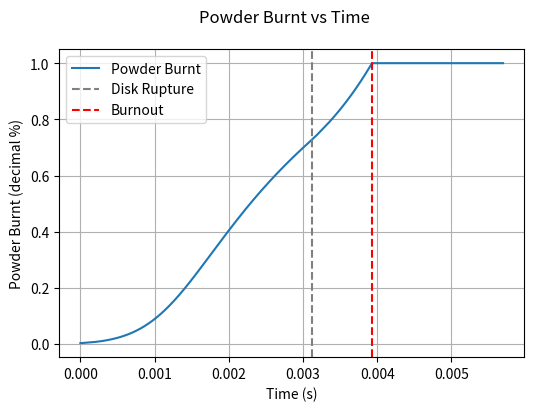
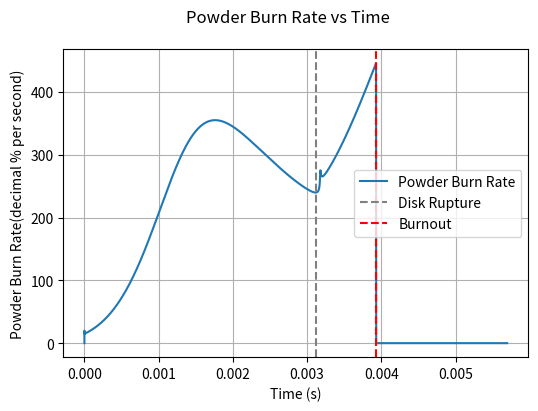
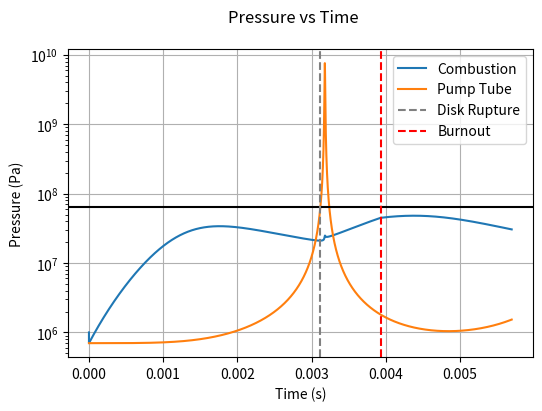
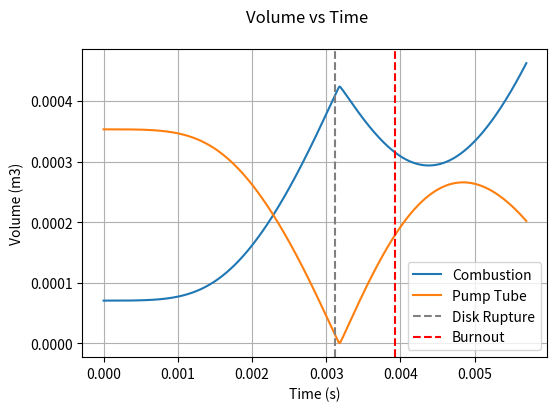
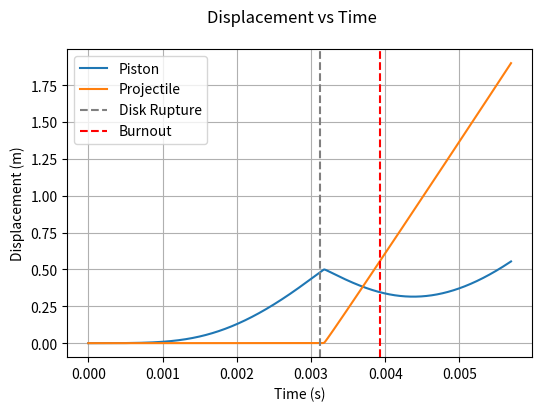

Write the Python code that produced these figures, in order.
# -*- coding: utf-8 -*-
"""
Created on Fri Dec  3 11:44:15 2021

To Do:
    x Add burnout element when powder is burnt and stop increasing Z_c and Zr_c
    / Add volume/pressure relations to burnout element
    o Add proper barrel-pump-tube relations to barrel element
        o Implement friction to barrel-pump-tube
    / Add some form of volume tracking to be able to plot volumes of the CVs
    o Add acceleration graphs
    o Fix where all the random global variables are and make it less janky
    o Find a reasonable value for friction
    o Add some form of rifling losses - kinetic energy losses maybe be negligible
    x Add legend for vertical lines
    o Check piston is slower than speed of sound in helium

o = to do
/ = partially done
x = done

[redacted]
"""
import numpy as np
from matplotlib import pyplot as plt
import math

plt.rcParams['figure.figsize'] = [6.0, 4.0]
plt.rcParams['figure.dpi'] = 250


# COMBUSTION CHAMBER VALUES
D_c = 30e-3                     # Diameter of the Combustion Chamber
L0_c = 100e-3                   # Length of the Combustion Chamber
P0_c = 1e6                      # Initial pressure in the Combustion Chamber (before detonation)
C = 12e-3                       # Charge Mass 5 to 20 g

gamma_c = 1.2238                # γ Gamma for the combustion products

BR_exp = 0.81837                # BURN RATE Exponent
u1 = 3.102e-8                   # Burning Rate Constant
e1 = 1.27e-4                    # Propellant half web size - assumes hollow cylindrical powder
R1 = u1 / e1                    # Experimentally determined Burn Rate Coefficient
density_propel = 1.6e3          # δ Propellant Density
ForceConst_propel = 1.158e6     # λ Propellant Force Constant
CoVolume_propel = 0.8e-3        # η Propellant Co-Volum
V0_c = L0_c * math.pi * (D_c / 2)**2

# PISTON VALUES
D_pis = 0.03            # Diameter of piston
m_pis = 110e-3          # Mass of the piston
mu_static_pis = 0       # Coefficient of friction for the piston against the pump tube
mu_dynamic_pis = 0
allowPistonRearward = False

# PUMP TUBE VALUES
P0_pt = 0.7e6       # Initial pressure in the pump tube (ahead of the piston)
L0_pt = 0.5         # Length of the pump tube
D_pt = D_pis        # Diameter of the pump tube

# RUPTURE DISK VALUES
P_rupt = 65e+6  # Pressure at which the rupture disk ruptures

# BARREL VALUES
L_b = 1.9           # Length of the barrel
D_b = 12.7e-3       # Diameter of the barrel
P0_b = 0.1          # Initial upstream pressure in the barrel
gamma_lg = 1.4      # Gamma for the light gas

# IMPACT CHAMBER
gamma_ic = 1.4      # Gamma for the (near vaccum) gas in the impact chamber
V_ic = 1

# PROJECTILE & SABOT VALUES
m_pr = 17e-3     # Projectile mass
m_sb = 0.47e-3  # Sabot Mass
mu_sb = 0.4     # Sabot Friction coeff.

# SIMULATION DETAILS
delta_t = 1e-7  # Time step length

# Calculating areas from diameters
A_c = np.pi * (D_c / 2)**2
A_pt = np.pi * (D_pt / 2)**2
V0_pt = A_pt * L0_pt
A_b = np.pi * (D_b / 2)**2
A_pis = np.pi * (D_pis / 2)**2

# Some global variables because im a bad programmer
t_burnout = 0
n_burnout = 0

# | COMBUSTION |   PISTON   | RUPTURE DISK | PROJECTILE |
# |    _c      | _c/_pis/_pt|     _rup     |    _pr     |

# _c   = combustion
# _pis = piston
# _pt  = pump tube
# _b   = barrel
# _bpt = barrel - pump-tube
# _pr  = projectile
# _sb  = sabot

# t = time
# T = temperature
# P = Pressure
# v = velocity
# V = Volume
# a = acceleration
# x = displacement


def DoIt(A_c=A_c, L0_c=L0_c, P0_c=P0_c, gamma_c=gamma_c, A_pis=A_pis,
         mu_static_pis=mu_static_pis, mu_dynamic_pis=mu_dynamic_pis,
         P0_pt=P0_pt, L0_pt=L0_pt, A_pt=A_pt, P_rupt=P_rupt, L_b=L_b,
         D_b=D_b, P0_b=P0_b, gamma_lg=gamma_lg, m_pr=m_pr, m_sb=m_sb,
         mu_sb=mu_sb, gamma_ic=gamma_ic, V_ic=V_ic, delta_t=delta_t):
    # DEFINING ARRAYS
    global n_array, t_array, x_pis_array, x_pr_array, n_disk_rupture, P_c_array, \
        v_pis_array, v_pr_array, P_pt_array, Z_c_array, t_disk_rupture, \
        Zr_c_array, n_burnout, t_burnout, V_c_array, V_pt_array

    P_pt_array = [P0_pt]        # PUMP TUBE Pressure Ahead of Piston
    P_b_array = [1e-3]          # BARREL PRESSURE Behind the projectile
    x_pis_array = [0]           # PISTON DISPLACEMENT from initial position
    x_pr_array = [0]            # PROJECTILE DISPLACEMENT from initial position
    v_pis_array = [0]           # PISTON VELOCITY
    v_pr_array = [0]            # PROJECTILE VELOCITY
    a_pis_array = [0]           # PISTON ACCELERATION
    a_pr_array = [0]            # PROJECTILE ACCELERATION
    V_c_array = [V0_c]          # PISTON/COMB. VOLUME of chamber
    V_pt_array = [V0_pt]        # PISTON/BARREL VOLUME behind projectile
    n_array = []                # Counts the time step number
    t_array = []                # Holds the time step value

    # COMBUSTION CHAMBER
    P_c_array = [P0_c]  # Combustion chamber pressure array, starts with pressure for now
    Zr_c_array = [0]
    Z0_br = P0_pt * (V0_c - C / density_propel) / (C * (ForceConst_propel + P0_pt * (CoVolume_propel - 1 / density_propel)))
    Z_c_array = [Z0_br]          # POWDER BURN Decimal - may need to start at z0

    # Event BOOLEANS and Values
    global diskBroken, diskJustBroken, burnoutTF, n_burnout, t_burnout
    diskBroken = False
    diskJustBroken = True
    burnoutTF = False

    def combustElement(S):
        """ Handles the current pressure in the combustion chamber.
        Current time drives the initial expansion and increase in pressure.
        Position of piston drives the decrease in pressure due to expansion.
        """
        dz_dt = R1 * P_c_array[-1]**BR_exp                  # Burn Rate
        Z_cur = Z_c_array[-1] + delta_t * dz_dt             # Current Burnt decimal %
        Z_c_array.append(Z_cur)                             # Append to Powder Burn array
        Zr_c_array.append(dz_dt)                            # Append current Burn Rate

        if len(x_pis_array) == 1:
            dx = 0                    # If this is the first value then dx is 0
        else:
            dx = x_pis_array[-2] - x_pis_array[-1]        # Calculate the previous movement in piston to find work done

        S = S + dx * P_pt_array[-1]                         # Work done on piston (energy removed from gas)
        # Combustion Pressure using energy balance between internal, work done and PV
        P_c = (ForceConst_propel * C * Z_cur - (gamma_c - 1) * (m_pis / 2 * v_pis_array[-1]**2 + A_c * S)) \
            / (V0_c + A_c * x_pis_array[-1] - C / density_propel - (CoVolume_propel - 1 / density_propel) * C * Z_cur)

        P_c_array.append(P_c)                               # Append the Combustion Pressure
        V_c = A_pis * (L0_c + x_pis_array[-1])              # Calculate the Volume of the Combustion Chamber for this time step
        V_c_array.append(V_c)

    def setBurnoutValues():
        """ One time function that sets the values for the combustion chamber
        pressures, volumes at the time and step that Z_c exceeds 1
        """
        global n_burnout, t_burnout, Vbo_c, Pbo_c
        n_burnout = n_array[-1]
        t_burnout = t_array[-1]
        Vbo_c = V_c_array[-1]
        Pbo_c = P_c_array[-1]

    def burnoutElement():
        """ Handles the combustion chamber pressures once burnout has occured
        """
        Z_c_array.append(1)
        Zr_c_array.append(0)
        V_c_old = V_c_array[-1]
        V_c_new = A_pis * (L0_c + x_pis_array[-1])              # Calculate the Volume of the Combustion Chamber for this time step
        V_c_array.append(V_c_new)

        P_c_old = P_c_array[-1]
        P_c_new = P_c_old * V_c_old / V_c_new
        P_c_array.append(P_c_new)

    def pistonElement():
        """ Handles a single time step element of the piston along the
        pump tube.
        """
        delta_P = P_c_array[-1] - P_pt_array[-1]                                # Identify the Pressure Differential across Piston
        F_pressure = delta_P * A_pis                                              # Identify the pressure force on piston

        # Check if we need to consider static or dynamic friction -------------
        if v_pis_array[-1] == 0:                                                # Static or Dynamic friction - are we stationary
            F_fric = mu_static_pis                                              # Calculate Static Friction
            F_res = (abs(F_pressure) - abs(F_fric)) * (F_pressure / abs(F_pressure))  # Calculate the resultant force with friction opposing it
            if abs(F_pressure) > F_fric:                                        # Will pressure force overcome the friction force?
                a_pis = F_res / m_pis                                             # Calculate acceleration from resultance force
            else:
                a_pis = 0                                                       # If pressure cant overcome static friction then acceleration is 0
        else:
            F_fric = mu_dynamic_pis
            F_res = (abs(F_pressure) - abs(F_fric)) * (F_pressure / abs(F_pressure))  # Calculate the resultant force with friction opposing it
            a_pis = F_res / m_pis                                                 # Calculate the acceleration of the piston

        # Check if were at the backstop ---------------------------------------
        if allowPistonRearward == False and x_pis_array[-1] <= 0 and a_pis < 0:
            # Check if the piston is against the backstop and dont allow it to accelerate rearward
            a_pis_array.append(0)                                               # Acceleration is 0
            v_pis_array.append(0)                                               # Velocity of piston is 0
            x_pis_array.append(x_pis_array[-1])                                 # Displacement of the piston remains the same
        else:
            # Resultant force is forward
            v_pis = v_pis_array[-1] + a_pis * delta_t
            x_pis = v_pis_array[-1] * delta_t + 0.5 * a_pis * (delta_t**2) + x_pis_array[-1]
            a_pis_array.append(a_pis)
            v_pis_array.append(v_pis)
            x_pis_array.append(x_pis)

        P_pt = P_pt_array[0] * np.power((L0_pt - x_pis_array[0]) / (L0_pt - x_pis_array[-1]), gamma_lg)
        P_pt_array.append(P_pt)
        V_pt = (L0_pt - x_pis_array[-1]) * A_pis
        V_pt_array.append(V_pt)

    def barrelElement():
        """ Handles the pressure and movement of the pump-tube / barrel combo
        Does not handle the pressure of the combustion chamber pre or post
        burnout
        """
        # Volume of Chamber
        V_pt = (L0_pt - x_pis_array[-1]) * A_pis
        V_b = A_b * x_pr_array[-1]
        V_bpt = V_pt + V_b
        V_pt_array.append(V_bpt)

        # Movement of Piston
        delta_P_pis = P_c_array[-1] - P_pt_array[-1]
        F_pressure = delta_P_pis * A_pis
        F_fric = 0
        F_res = F_pressure - F_fric
        a_pis = F_res / m_pis
        a_pis_array.append(a_pis)
        v_pis = v_pis_array[-1] + a_pis * delta_t
        x_pis = v_pis_array[-1] * delta_t + 0.5 * a_pis * (delta_t**2) + x_pis_array[-1]
        v_pis_array.append(v_pis)
        x_pis_array.append(x_pis)

        # Movement of Sabot/Projectile
        delta_P_pr = P_pt_array[-1] - P_b_array[-1]
        F_pressure = delta_P_pr * A_b
        F_fric = mu_sb * 0  # change later
        F_res = F_pressure - F_fric
        a_pr = F_res / (m_pr + m_sb)
        a_pr_array.append(a_pr)
        v_pr = v_pr_array[-1] + a_pr * delta_t
        x_pr = v_pr_array[-1] * delta_t + 0.5 * a_pr * (delta_t**2) + x_pr_array[-1]
        v_pr_array.append(v_pr)
        x_pr_array.append(x_pr)

        # Calculation of (changed) pressures
        P_pt = P_pt_array[0] * np.power((A_pis * (L0_pt - x_pis_array[0])) / (A_pis * (L0_pt - x_pis_array[-1]) + A_b * x_pr_array[-1]), gamma_lg)
        P_pt_array.append(P_pt)
        P_b = P_b_array[0] * np.power((V_ic + A_b * (L_b - x_pr_array[0])) / (V_ic + A_b * (L_b - x_pr_array[-1])), gamma_ic)
        P_b_array.append(P_b)

    # Running the Discrete Model ----------------------------------------------
    i = 0
    n_array.append(i)
    t_array.append(i * delta_t)
    S = 0
    while x_pr_array[-1] < L_b:
        if P_pt_array[-1] < P_rupt and diskBroken == False:
            # Disk unbroken, just the pump tube
            if Z_c_array[-1] < 1:
                combustElement(S)
            else:
                if n_burnout == 0:
                    setBurnoutValues()
                burnoutElement()
            pistonElement()
            x_pr_array.append(0)
            v_pr_array.append(0)
            a_pr_array.append(0)

        elif diskJustBroken == True:
            # Disk broken - pump tube and sabot dynamics
            diskBroken = True
            diskJustBroken = False
            n_disk_rupture = n_array[-1]
            t_disk_rupture = t_array[-1]

            if Z_c_array[-1] < 1:
                combustElement(S)
            else:
                if n_burnout == 0:
                    setBurnoutValues()
                burnoutElement()
            barrelElement()
        else:
            # Disk broken- pump tube and sabot dynamics
            if Z_c_array[-1] < 1:
                combustElement(S)
            else:
                if n_burnout == 0:
                    setBurnoutValues()
                burnoutElement()
            barrelElement()

        i += 1
        n_array.append(i)
        t_array.append(i * delta_t)

        if i * delta_t > 2:                 # If projectile hasnt left the barrel after 2 seconds then something is wrong
            n_disk_rupture = 0
            t_disk_rupture = 0
            break

    print('Projectile Exit Velocity = ', round(v_pr_array[-1], 3), 'mps')
    print('Exit at t = {} (n = {})'.format(t_array[-1], n_array[-1]))
    print('Peak Piston Velocity =     ', round(max(v_pis_array), 3), 'mps')
    print('Maximum P_c : ', round(max(P_c_array) / 1e6, 3), 'MPa')
    print('Maximum P_pt: ', round(max(P_pt_array) / 1e6, 3), 'MPa')
    print('Disk Ruptured after: {}s (n = {})'.format(t_disk_rupture, n_disk_rupture))
    if t_burnout == 0:
        print('Burnout did not occur, projectile exited when burn ratio was {}'.format(round(Z_c_array[-1], 4)))
    else:
        print('Burnout after: {}s (n = {})'.format(t_burnout, n_burnout))
    return n_array, t_array, x_pis_array, x_pr_array, n_disk_rupture, P_c_array


data = DoIt()  # Data format: n_array, t_array, x_pis_array, x_p_array, n_disk_rupture, P_c_array

# ------------------------------- New Plot ------------------------------------
fig_Block = plt.figure()
ax_Block = fig_Block.add_subplot()
ax_Block.set_facecolor("yellow")
text_kwargs = dict(ha='center', va='center', fontsize=50, color='k')
ax_Block.text(.5, .5, 'NEW RUN', **text_kwargs)
# -----------------------------------------------------------------------------

# ---------------------------- Burn-Time Plots --------------------------------
fig_BT = plt.figure()               # Create Figure
fig_BT.suptitle('Powder Burnt vs Time')  # Set Figure Title
ax_BT = fig_BT.add_subplot()        # Add axes to figure

ax_BT.set_xlabel('Time (s)')        # Set x label
ax_BT.set_ylabel('Powder Burnt (decimal %)')   # Set y label
# Apply a grid to plot area
# Plot Velocities with time
ax_BT.plot(t_array[0:len(Z_c_array)], Z_c_array, label='Powder Burnt')
ax_BT.grid()                        # Apply a grid to plot area
ax_BT.axvline(t_disk_rupture, color='grey', linestyle='--', label='Disk Rupture')
ax_BT.axvline(t_burnout, color='red', linestyle='--', label='Burnout')
ax_BT.legend()                      # Enable Legends
# -----------------------------------------------------------------------------

# ------------------------- BurnRate-Time Plots -------------------------------
fig_BrT = plt.figure()               # Create Figure
fig_BrT.suptitle('Powder Burn Rate vs Time')  # Set Figure Title
ax_BrT = fig_BrT.add_subplot()        # Add axes to figure

ax_BrT.set_xlabel('Time (s)')        # Set x label
ax_BrT.set_ylabel('Powder Burn Rate(decimal % per second)')   # Set y label
# Apply a grid to plot area
# Plot Velocities with time
ax_BrT.plot(t_array[0:len(Zr_c_array)], Zr_c_array, label='Powder Burn Rate')
ax_BrT.grid()                        # Apply a grid to plot area
ax_BrT.axvline(t_disk_rupture, color='grey', linestyle='--', label='Disk Rupture')
ax_BrT.axvline(t_burnout, color='red', linestyle='--', label='Burnout')
ax_BrT.legend()                      # Enable Legends
# -----------------------------------------------------------------------------
"""
# ---------- Propellant Burnt vs Powder Chamber Pressure ----------------------
fig_BP = plt.figure()               # Create Figure
fig_BP.suptitle('Powder Burnt vs Powder Chamber Pressure')  # Set Figure Title
ax_BP = fig_BP.add_subplot()        # Add axes to figure

ax_BP.set_xlabel('Powder Burnt Mass Ratio (-)')        # Set x label
ax_BP.set_ylabel('Combustion Chamber Pressure (Pa)')   # Set y label
# Apply a grid to plot area
# Plot Velocities with time
ax_BP.plot(Z_c_array, P_c_array, label='C = {}g'.format(C * 1e3))
ax_BP.grid()                        # Apply a grid to plot area
ax_BP.legend()                      # Enable Legends
ax_BP.axvline(Z_c_array[n_disk_rupture], color='grey', linestyle='--', label='Disk Rupture')
# -----------------------------------------------------------------------------
"""
# ------------------------ Pressure-Time Plots --------------------------------
fig_PT = plt.figure()               # Create Figure
fig_PT.suptitle('Pressure vs Time')  # Set Figure Title
ax_PT = fig_PT.add_subplot()        # Add axes to figure
ax_PT.set_yscale('log')             # Use logarithmic Y scale

ax_PT.set_xlabel('Time (s)')        # Set x label
ax_PT.set_ylabel('Pressure (Pa)')   # Set y label

# Plot Pressures with time
ax_PT.plot(t_array, P_c_array, label='Combustion')
ax_PT.plot(t_array, P_pt_array, label='Pump Tube')
ax_PT.grid()                        # Apply a grid to plot area
ax_PT.axhline(y=P_rupt, color='k')
ax_PT.axvline(t_disk_rupture, color='grey', linestyle='--', label='Disk Rupture')
ax_PT.axvline(t_burnout, color='red', linestyle='--', label='Burnout')
ax_PT.legend()                      # Enable Legends
# -----------------------------------------------------------------------------

# ------------------------ Volume-Time Plots --------------------------------
fig_VT = plt.figure()               # Create Figure
fig_VT.suptitle('Volume vs Time')  # Set Figure Title
ax_VT = fig_VT.add_subplot()        # Add axes to figure

ax_VT.set_xlabel('Time (s)')        # Set x label
ax_VT.set_ylabel('Volume (m3)')   # Set y label

# Plot Volumes with time
ax_VT.plot(t_array, V_c_array, label='Combustion')
ax_VT.plot(t_array, V_pt_array, label='Pump Tube')
ax_VT.grid()                        # Apply a grid to plot area
ax_VT.axvline(t_disk_rupture, color='grey', linestyle='--', label='Disk Rupture')
ax_VT.axvline(t_burnout, color='red', linestyle='--', label='Burnout')
ax_VT.legend()                      # Enable Legends
# -----------------------------------------------------------------------------

# ------------------------ Displacement-Time Plots ----------------------------
fig_DT = plt.figure()               # Create Figure
fig_DT.suptitle('Displacement vs Time')     # Set Figure Title
ax_DT = fig_DT.add_subplot()        # Add axes to figure

ax_DT.set_xlabel('Time (s)')        # Set x label
ax_DT.set_ylabel('Displacement (m)')   # Set y label

# Plot Displacements with time
ax_DT.plot(t_array, x_pis_array, label='Piston')
ax_DT.plot(t_array[0:len(x_pr_array)], x_pr_array, label='Projectile')
ax_DT.grid()                        # Apply a grid to plot area
ax_DT.axvline(t_disk_rupture, color='grey', linestyle='--', label='Disk Rupture')
ax_DT.axvline(t_burnout, color='red', linestyle='--', label='Burnout')
ax_DT.legend()                      # Enable Legends
# -----------------------------------------------------------------------------
"""
# ------------------------ Velocity-Time Plots --------------------------------
fig_vT = plt.figure()               # Create Figure
fig_vT.suptitle('Velocity vs Time')  # Set Figure Title
ax_vT = fig_vT.add_subplot()        # Add axes to figure

ax_vT.set_xlabel('Time (s)')        # Set x label
ax_vT.set_ylabel('Velocity (m/s)')   # Set y label
# Apply a grid to plot area
# Plot Velocities with time
ax_vT.plot(t_array, v_pr_array, label='Projectile')
ax_vT.plot(t_array, v_pis_array, label='Piston')
ax_vT.grid()                        # Apply a grid to plot area
ax_vT.axvline(t_disk_rupture, color='grey', linestyle='--', label='Disk Rupture')
ax_vT.axvline(t_burnout, color='red', linestyle='--', label='Burnout')
ax_vT.legend()                      # Enable Legends
# -----------------------------------------------------------------------------
"""
